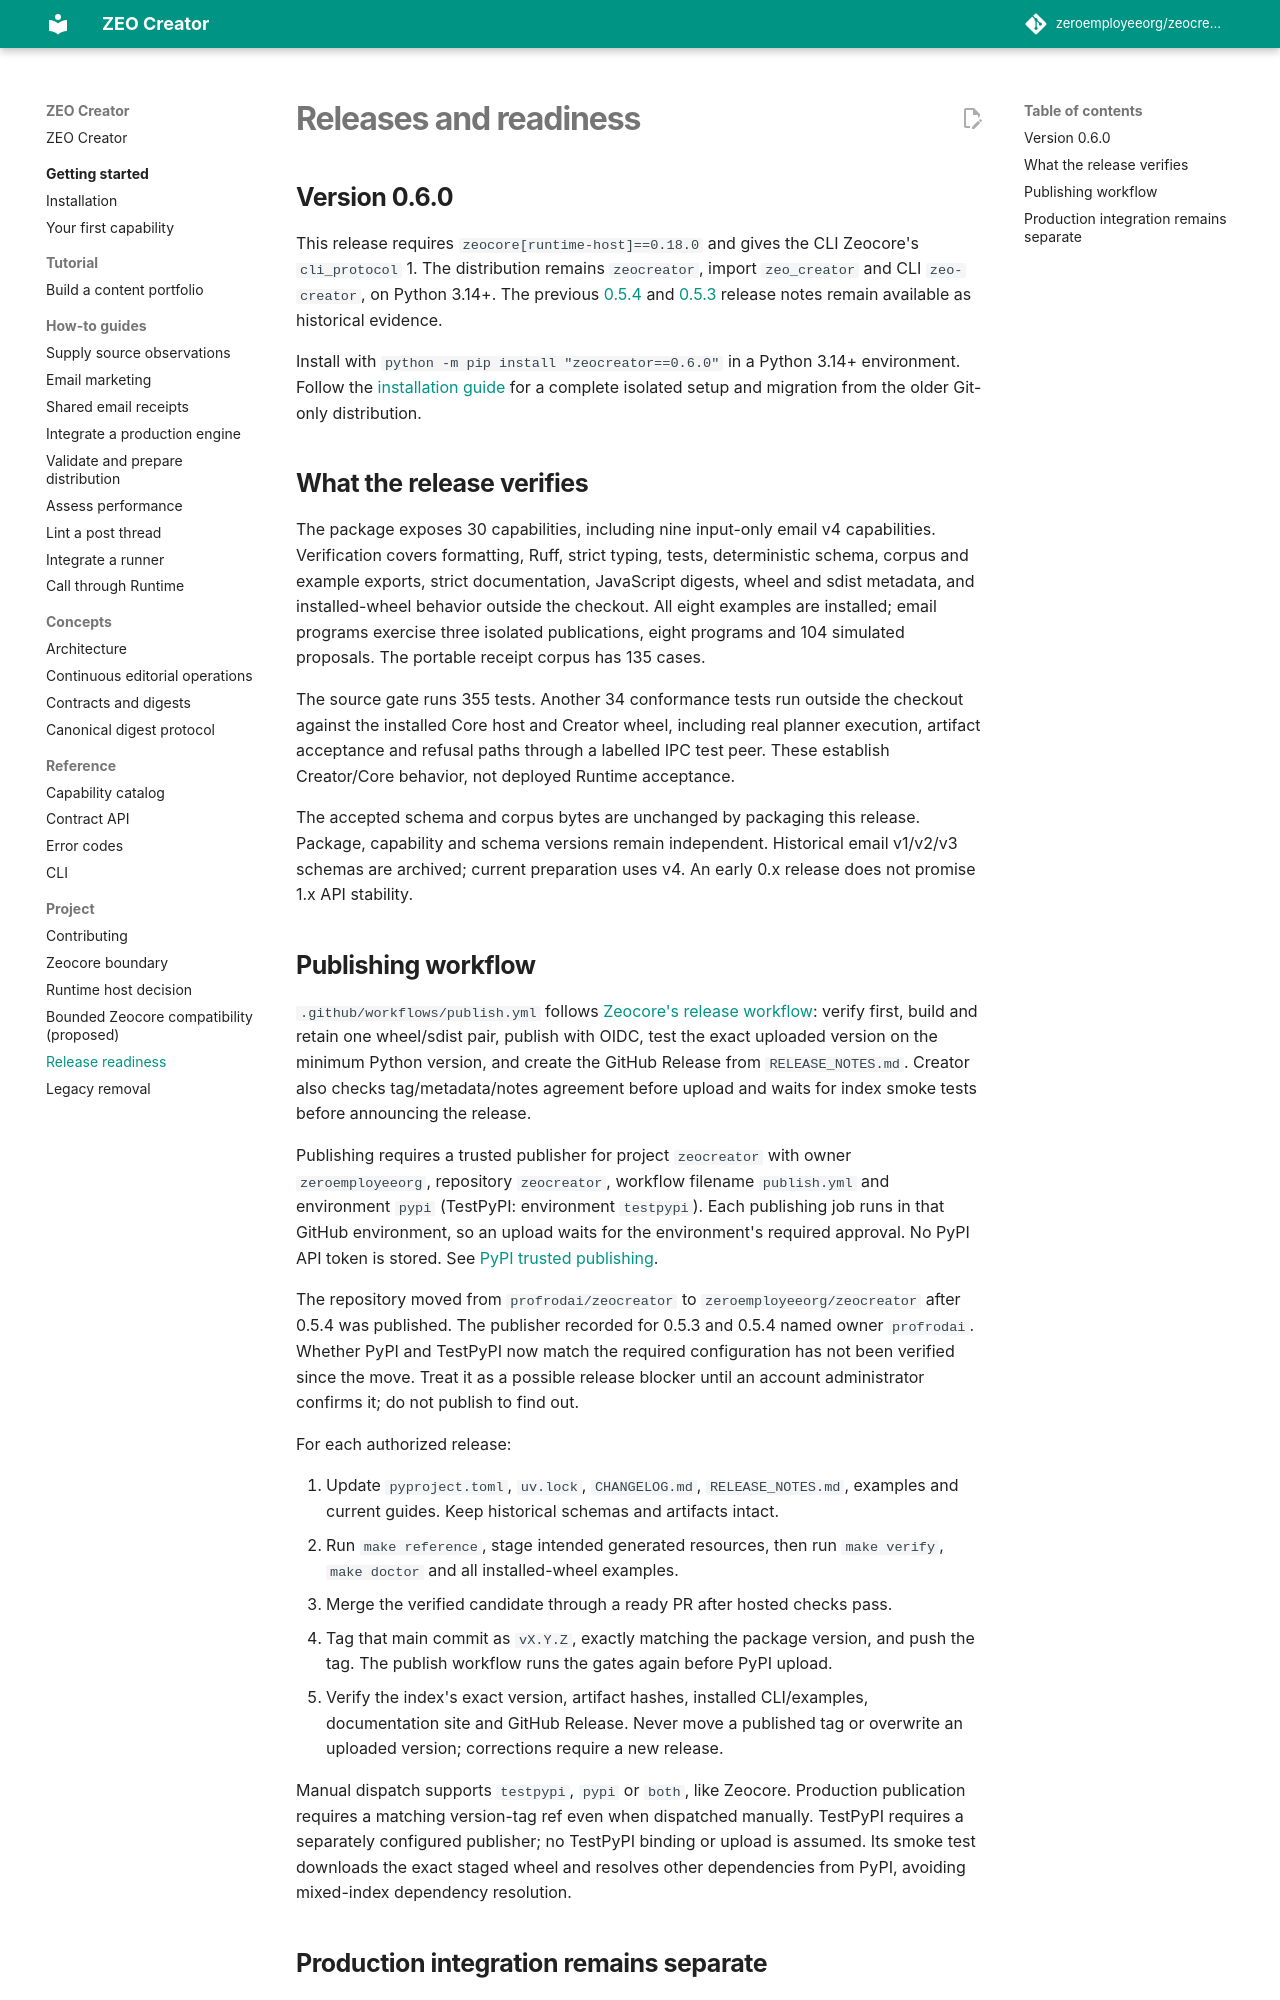

repository: zeroemployeeorg/zeocreator · page: release-readiness/index.html · generator: mkdocs

# Releases and readiness

## Version 0.5.4

This release adds the shared Runtime host integration using
`zeocore[runtime-host]==0.11.0`. The distribution remains `zeocreator`, import
`zeo_creator` and CLI `zeo-creator`, on Python 3.14+.
The Operator authorized publication on 2026-09-10. The previous
[0.5.3 release notes](releases/0.5.3.md) remain available as historical evidence.

Install with `python -m pip install "zeocreator==0.5.4"` in a Python 3.14+
environment. Follow the [installation guide](getting-started/installation.md)
for a complete isolated setup and migration from the older Git-only distribution.

## What the release verifies

The package exposes 29 capabilities, including nine input-only email v4 capabilities.
Verification covers formatting, Ruff, strict typing, tests, deterministic schema,
corpus and example exports, strict documentation, JavaScript digests, wheel and
sdist metadata, and installed-wheel behavior outside the checkout. All eight
examples are installed; email programs exercise three isolated publications,
eight programs and 104 simulated proposals. The portable receipt corpus has 135 cases.

The source gate runs 355 tests. Another 34 conformance tests run outside the
checkout against the installed Core host and Creator wheel, including real
planner execution, artifact acceptance and refusal paths through a labelled
IPC test peer. These establish Creator/Core behavior, not deployed Runtime acceptance.

The accepted schema and corpus bytes are unchanged by packaging this release.
Package, capability and schema versions remain independent. Historical email
v1/v2/v3 schemas are archived; current preparation uses v4. An early 0.x release
does not promise 1.x API stability.

## Publishing workflow

`.github/workflows/publish.yml` follows
[Zeocore's release workflow](https://github.com/zeroemployeeorg/zeocore/blob/e630cc5c785f7e527bd597bde6d0949f4a7cc9a9/.github/workflows/publish.yml):
verify first, build and retain one wheel/sdist pair, publish with OIDC, test the
exact uploaded version on the minimum Python version, and create the GitHub
Release from `RELEASE_NOTES.md`. Creator also checks tag/metadata/notes agreement
before upload and waits for index smoke tests before announcing the release.

Publishing requires a trusted publisher for project `zeocreator` with owner
`zeroemployeeorg`, repository `zeocreator`, workflow filename `publish.yml` and
environment unrestricted (`Any`). The publishing job therefore omits an
environment constraint. No PyPI API token is stored. See
[PyPI trusted publishing](https://docs.pypi.org/trusted-publishers/using-a-publisher/).

The repository moved from `profrodai/zeocreator` to `zeroemployeeorg/zeocreator`
after 0.5.4 was published. The publisher recorded for 0.5.3 and 0.5.4 named owner
`profrodai`. Whether PyPI and TestPyPI now match the required configuration has
not been verified since the move. Treat it as a possible release blocker until an
account administrator confirms it; do not publish to find out.

For each authorized release:

1. Update `pyproject.toml`, `uv.lock`, `CHANGELOG.md`, `RELEASE_NOTES.md`, examples
   and current guides. Keep historical schemas and artifacts intact.
2. Run `make reference`, stage intended generated resources, then run
   `make verify`, `make doctor` and all installed-wheel examples.
3. Merge the verified candidate through a ready PR after hosted checks pass.
4. Tag that main commit as `vX.Y.Z`, exactly matching the package version, and
   push the tag. The publish workflow runs the gates again before PyPI upload.
5. Verify the index's exact version, artifact hashes, installed CLI/examples,
   documentation site and GitHub Release. Never move a published tag or overwrite
   an uploaded version; corrections require a new release.

Manual dispatch supports `testpypi`, `pypi` or `both`, like Zeocore. Production
publication requires a matching version-tag ref even when dispatched manually.
TestPyPI requires a separately configured publisher; no TestPyPI binding or upload
is assumed. Its smoke test downloads the exact staged wheel and resolves other
dependencies from PyPI, avoiding mixed-index dependency resolution.
